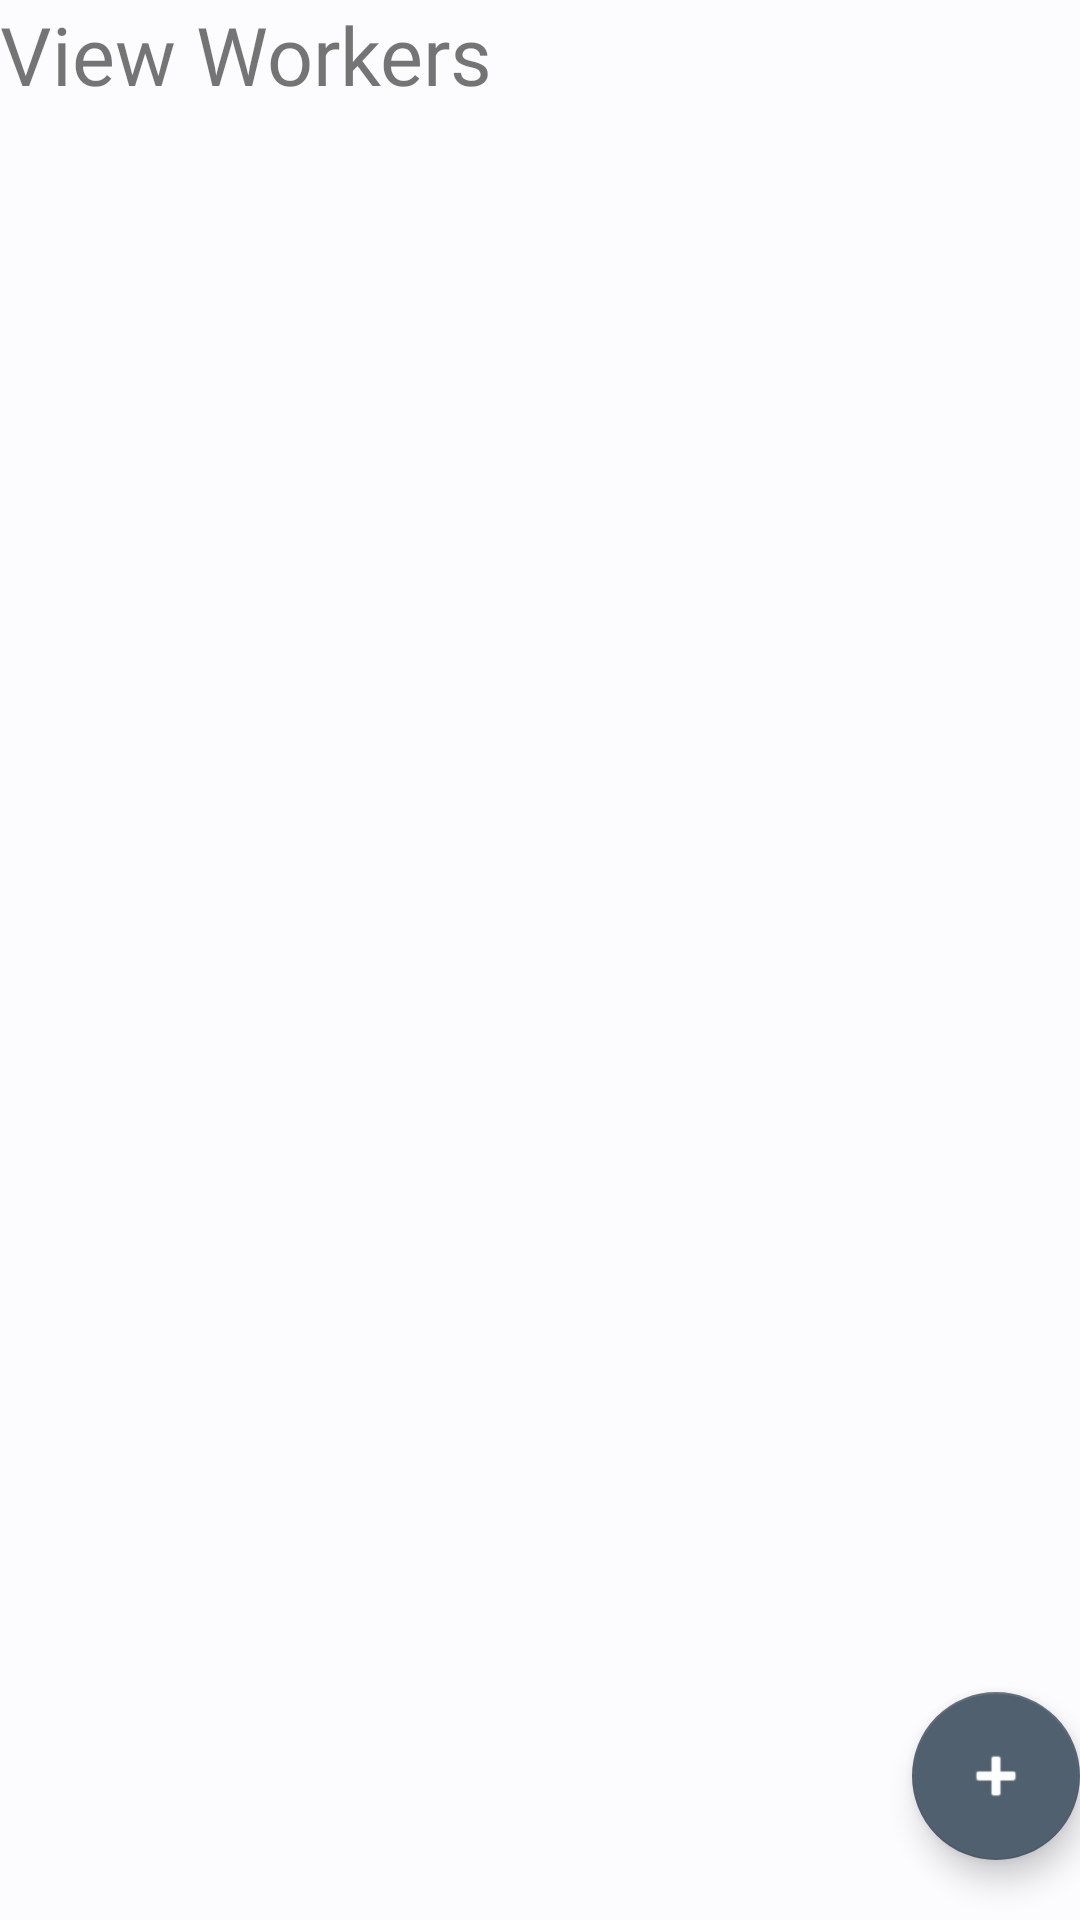

This screen was rendered from an Android layout file. Write that file and the resources it references.
<!-- AndroidManifest.xml: application theme Theme.MyIvanFarm -->
<!-- res/layout/fragment_worker_view.xml -->
<?xml version="1.0" encoding="utf-8"?>
<androidx.constraintlayout.widget.ConstraintLayout xmlns:android="http://schemas.android.com/apk/res/android"
    xmlns:app="http://schemas.android.com/apk/res-auto"
    xmlns:tools="http://schemas.android.com/tools"
    android:layout_width="match_parent"
    android:layout_height="match_parent"
    tools:context=".ui.WorkerViewFragment">

    <TextView
        android:id="@+id/txtTitle"
        android:layout_width="0dp"
        android:layout_height="wrap_content"
        android:fontFamily="@font/roboto_bold"
        android:text="@string/workers_view"
        android:textSize="@dimen/title_text_size"
        app:layout_constraintEnd_toEndOf="parent"
        app:layout_constraintStart_toStartOf="parent"
        app:layout_constraintTop_toTopOf="parent" />

    <com.google.android.material.floatingactionbutton.FloatingActionButton
        android:id="@+id/floatingActionButton"
        android:layout_width="wrap_content"
        android:layout_height="wrap_content"
        android:layout_marginBottom="20dp"
        android:clickable="true"
        android:src="@android:drawable/ic_input_add"
        app:layout_constraintBottom_toBottomOf="parent"
        app:layout_constraintEnd_toEndOf="parent" />
</androidx.constraintlayout.widget.ConstraintLayout>
<!-- resources referenced by this layout -->
<resources>
  <dimen name="title_text_size">27sp</dimen>
  <string name="workers_view">View Workers</string>
      f_name
  <color name="md_theme_light_primary">#00639B</color>
  <color name="md_theme_light_onPrimary">#FFFFFF</color>
  <color name="md_theme_light_primaryContainer">#CEE5FF</color>
  <color name="md_theme_light_onPrimaryContainer">#001D33</color>
  <color name="md_theme_light_secondary">#51606F</color>
  <color name="md_theme_light_onSecondary">#FFFFFF</color>
  <color name="md_theme_light_secondaryContainer">#D5E4F7</color>
  <color name="md_theme_light_onSecondaryContainer">#0E1D2A</color>
  <color name="md_theme_light_tertiary">#68587A</color>
  <color name="md_theme_light_onTertiary">#FFFFFF</color>
  <color name="md_theme_light_tertiaryContainer">#EEDBFF</color>
  <color name="md_theme_light_onTertiaryContainer">#231533</color>
  <color name="md_theme_light_error">#BA1A1A</color>
  <color name="md_theme_light_errorContainer">#FFDAD6</color>
  <color name="md_theme_light_onError">#FFFFFF</color>
  <color name="md_theme_light_onErrorContainer">#410002</color>
  <color name="md_theme_light_background">#FCFCFF</color>
  <color name="md_theme_light_onBackground">#1A1C1E</color>
  <color name="md_theme_light_surface">#FCFCFF</color>
  <color name="md_theme_light_onSurface">#1A1C1E</color>
  <color name="md_theme_light_surfaceVariant">#DEE3EB</color>
  <color name="md_theme_light_onSurfaceVariant">#42474E</color>
  <color name="md_theme_light_outline">#72777F</color>
  <color name="md_theme_light_inverseOnSurface">#F0F0F4</color>
  <color name="md_theme_light_inverseSurface">#2F3033</color>
  <color name="md_theme_light_inversePrimary">#96CBFF</color>
  <dimen name="content_text_size">20sp</dimen>
</resources>
